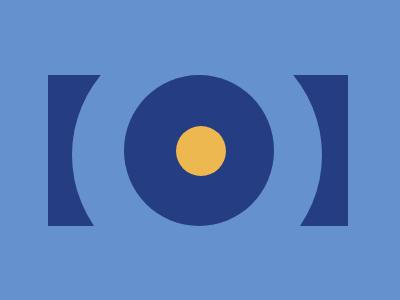

Write the HTML and CSS that draws this image.

<!-- file: index.html -->
<!DOCTYPE html>
<html lang="en">
<head>
    <meta charset="UTF-8">
    <meta http-equiv="X-UA-Compatible" content="IE=edge">
    <meta name="viewport" content="width=device-width, initial-scale=1.0">
    <link rel="stylesheet" href="style.css">
    <title>Push Button</title>
</head>
<body>
    <div class="square-one"></div>
    <div class="circle-one"></div>
    <div class="circle-two"></div>
    <div class="circle-three"></div>
</body>
</html>

/* file: style.css */
body{
    margin: 0;
    padding: 0;
    background: #6592CF;
  }
  div {
    width: 300px;
    height: 151px;
    position: absolute;
    top: 25%;
    left: 12%;
  }
  .square-one{
    background: #243D83;
    z-index: 1;
  }
  .circle-one{
    background: #6592CF;
    border-radius: 50%;
    z-index:2;
    height: 250px;
    width: 250px;
    top: 10%;
    left: 18%;
  }
  .circle-two{
    z-index:3;
    background:#243D83;
    border-radius: 50%;
    width: 150px;
    left: 31%;
  }
  .circle-three{
    z-index: 4;
    background: #EEB850;
    border-radius: 50%;
    width: 50px;
    height: 50px;
    top: 42%;
    left: 44%;
  }